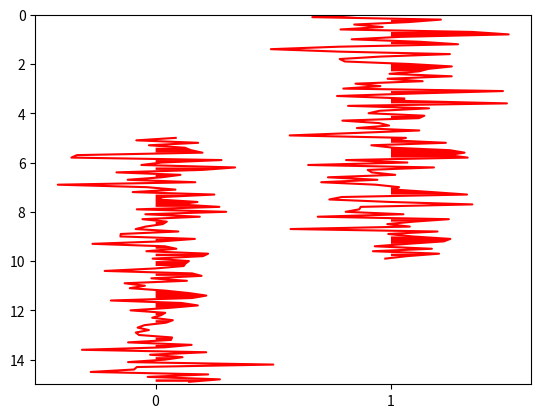

Recreate this plot in Python.
import numpy as np
import matplotlib.pyplot as plt


def calculate_time_axis(traces):
    min_time=traces[0]["begin_time"]
    max_time=traces[0]["begin_time"]+traces[0]["delta"]*len(traces[0]["data"])
    for i in range(1,len(traces)):
        t0=traces[i]["begin_time"]
        t1=traces[0]["delta"]*len(traces[i]["data"])
        if t0<min_time:
            min_time=t0        
        if t0+t1>max_time:
            max_time=t1+t0
    return [min_time,max_time]

###------------------------------------------
def wiggle(traces,ori='v',norm="trace", color='k', scale=0.5, verbose=False):
    '''Wiggle plot of a sesimic data section
    add parameter ori(orientation):
        v: verticle
        h: horizontal
    add parameter norm (normalization method):
        trace: normalize by trace
        all: normalize by the max element of 
    rename sf(scale factor) to scale

    Syntax examples:
        wiggle(data)
        wiggle(data, tt)
        wiggle(data, tt, xx)
        wiggle(data, tt, xx, color)
        fi = wiggle(data, tt, xx, color, scale, verbose)
    '''

    xx = np.arange(len(traces))  ##using 

    # Compute trace horizontal spacing
    ts = np.min(np.diff(xx))

    # Rescale data by trace_spacing and strech_factor
    if norm=="trace":
        for i in range(0, len(traces)):
            
            traces[i]["data"] = traces[i]["data"]/np.max(traces[i]["data"])*0.5
            #data = data / data_max_std * ts * scale
    elif norm=="all":
        pass
    #data=data/data.max()*ts*scale

    # Plot data using matplotlib.pyplot

    ax = plt.gca()
    ntraces=len(traces)
    time_range=calculate_time_axis(traces)
    print("time_range=", time_range)
    for i in range(len(traces)):
        trace = traces[i]
        offset = i
        tt=[]
        for j in range(0,len(trace["data"])):
            t0=j*trace["delta"]+trace["begin_time"]
            tt.append(t0)

        if ori=='v':            
            ax.set_xticks (xx)
            ax.set_ylim(time_range)
            ax.plot(trace["data"] + offset, tt, color)
            ax.fill_betweenx(tt, offset,trace["data"] + offset, where=trace["data"]>0,facecolor=color)
            
        elif ori=='h':
            ax.set_yticks (xx)
            ax.set_xlim(time_range)
            ax.plot(tt, trace["data"] + offset, color)
            ax.fill_between(tt, offset, trace["data"] + offset, where=trace["data"]>0, facecolor=color) 
    if ori=="v":
        ax.invert_yaxis() 


if __name__ == '__main__':
    trace1={"delta":0.1, "begin_time":5, "data":np.random.randn( 100)}
    trace2={"delta":0.1, "begin_time":0, "data":np.random.randn( 100)}
    wiggle([trace1, trace2], ori='v',color='red')
    plt.show()